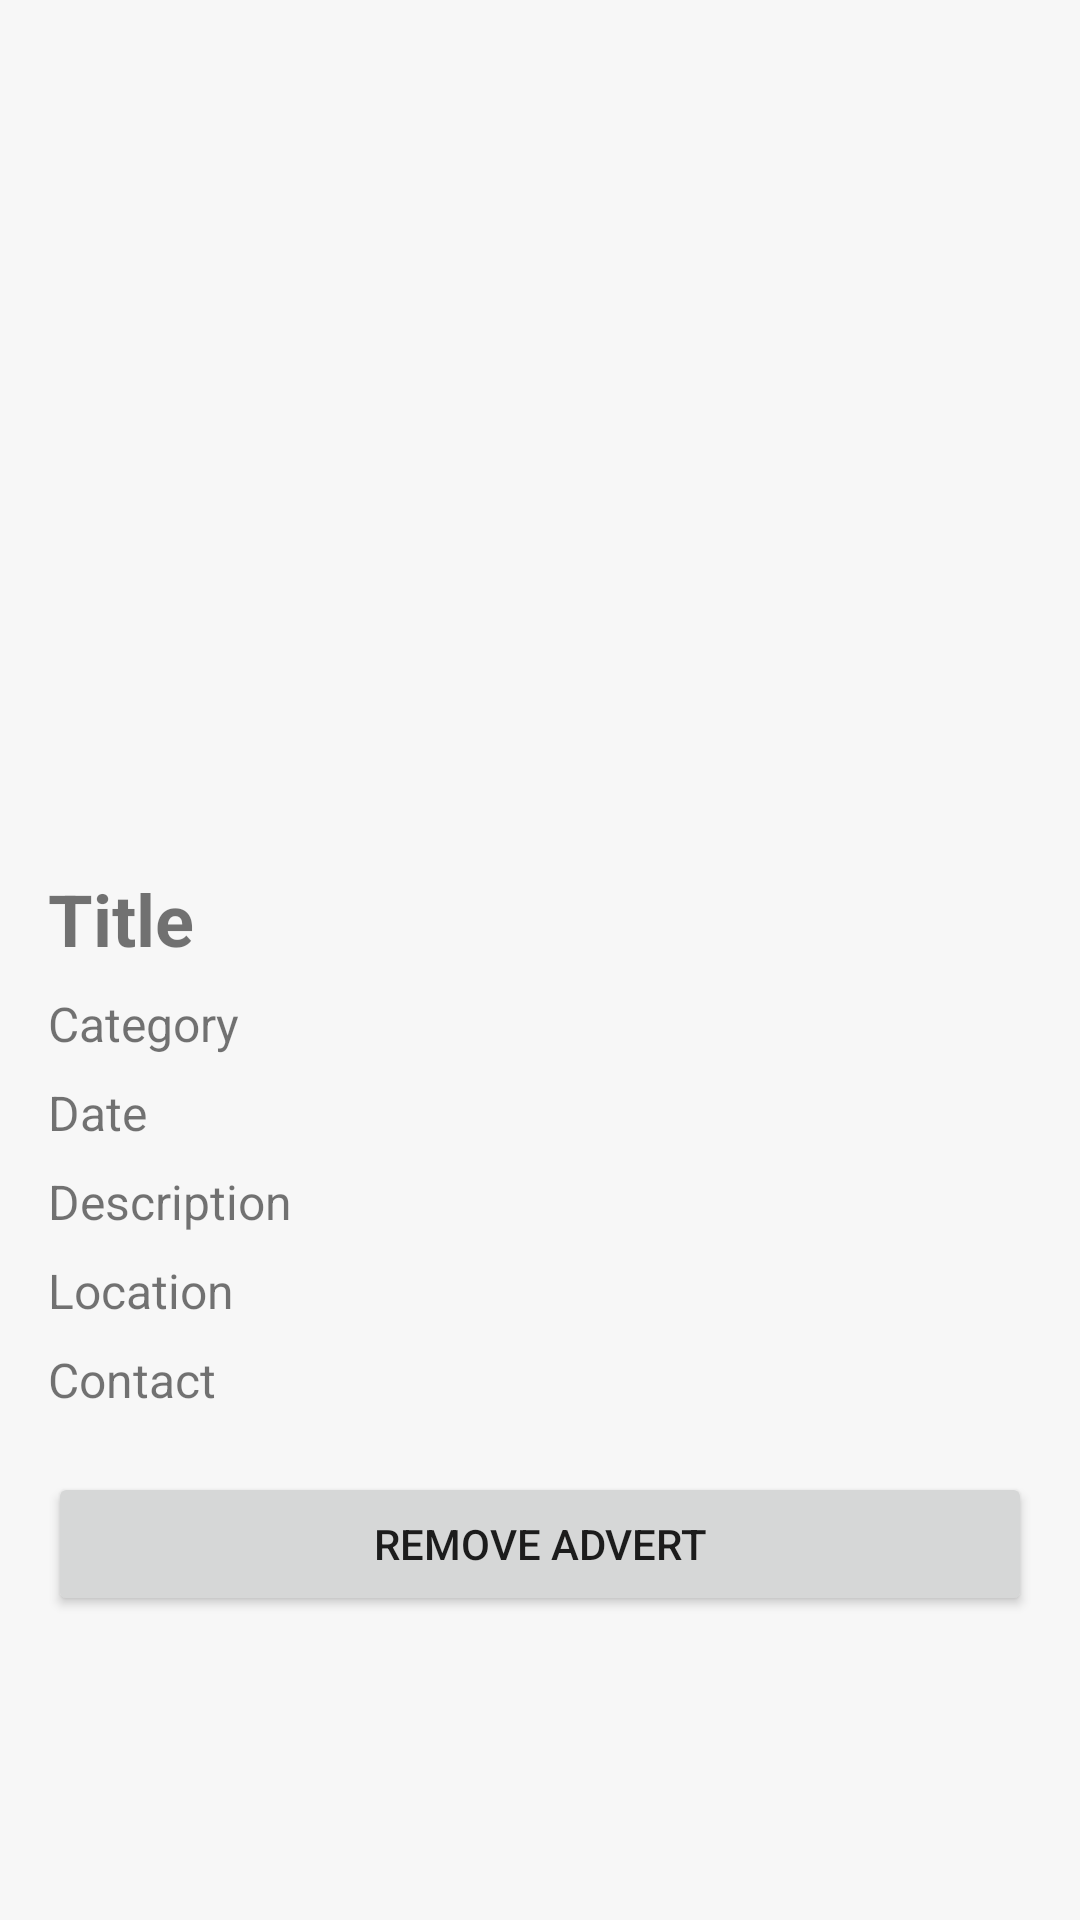

Layout XML and referenced resources for this Android screen:
<!-- AndroidManifest.xml: application theme Theme.AppCompat.Light.DarkActionBar -->
<!-- res/layout/activity_item_detail.xml -->
<?xml version="1.0" encoding="utf-8"?>
<ScrollView xmlns:android="http://schemas.android.com/apk/res/android"
    android:layout_width="match_parent"
    android:layout_height="match_parent"
    android:background="#F7F7F7">

    <LinearLayout
        android:layout_width="match_parent"
        android:layout_height="wrap_content"
        android:orientation="vertical"
        android:padding="16dp">

        <ImageView
            android:id="@+id/detailImage"
            android:layout_width="match_parent"
            android:layout_height="260dp"
            android:scaleType="centerCrop"
            android:src="@mipmap/ic_launcher" />

        <TextView
            android:id="@+id/detailTitle"
            android:layout_width="match_parent"
            android:layout_height="wrap_content"
            android:text="Title"
            android:textSize="24sp"
            android:textStyle="bold"
            android:layout_marginTop="14dp" />

        <TextView
            android:id="@+id/detailCategory"
            android:layout_width="match_parent"
            android:layout_height="wrap_content"
            android:text="Category"
            android:textSize="16sp"
            android:layout_marginTop="8dp" />

        <TextView
            android:id="@+id/detailDate"
            android:layout_width="match_parent"
            android:layout_height="wrap_content"
            android:text="Date"
            android:textSize="16sp"
            android:layout_marginTop="8dp" />

        <TextView
            android:id="@+id/detailDescription"
            android:layout_width="match_parent"
            android:layout_height="wrap_content"
            android:text="Description"
            android:textSize="16sp"
            android:layout_marginTop="8dp" />

        <TextView
            android:id="@+id/detailLocation"
            android:layout_width="match_parent"
            android:layout_height="wrap_content"
            android:text="Location"
            android:textSize="16sp"
            android:layout_marginTop="8dp" />

        <TextView
            android:id="@+id/detailContact"
            android:layout_width="match_parent"
            android:layout_height="wrap_content"
            android:text="Contact"
            android:textSize="16sp"
            android:layout_marginTop="8dp" />

        <Button
            android:id="@+id/deleteButton"
            android:layout_width="match_parent"
            android:layout_height="wrap_content"
            android:text="Remove Advert"
            android:layout_marginTop="20dp" />

    </LinearLayout>

</ScrollView>
<!-- resources referenced by this layout -->
<resources>

</resources>
